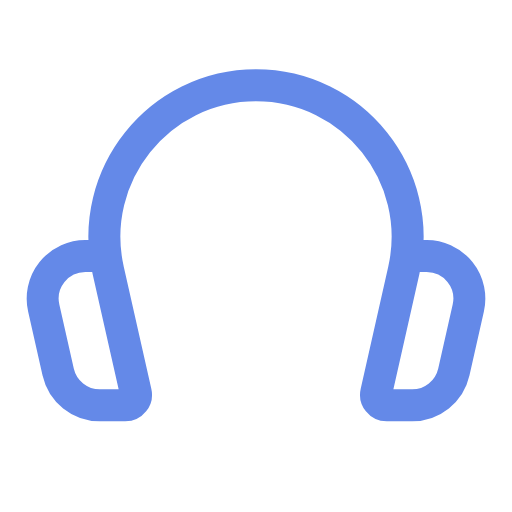
t = 0.00 s
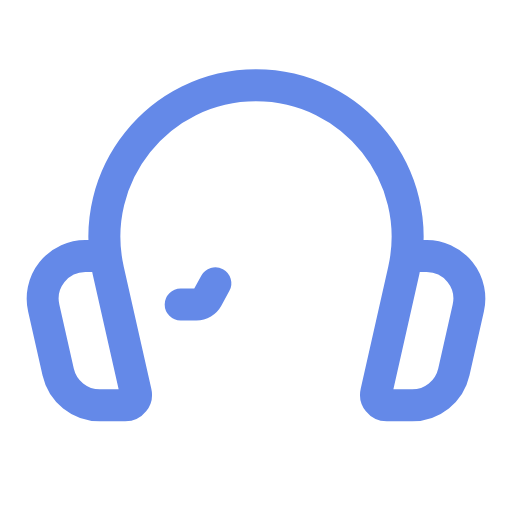
t = 0.53 s
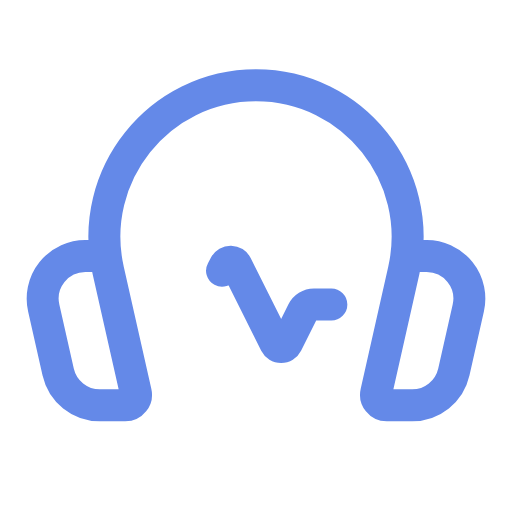
t = 0.98 s
t = 1.50 s: frame unchanged from t = 0.00 s, image omitted
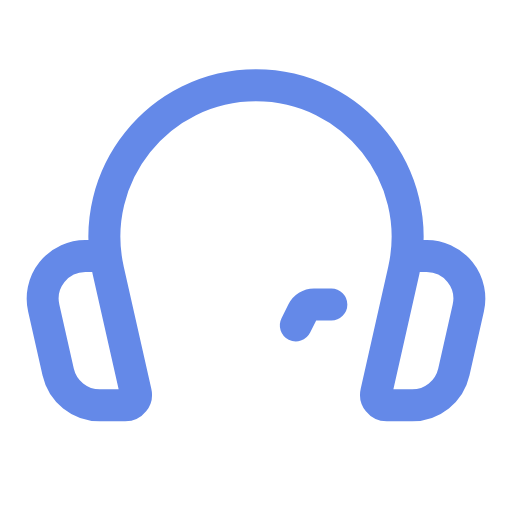
t = 2.03 s
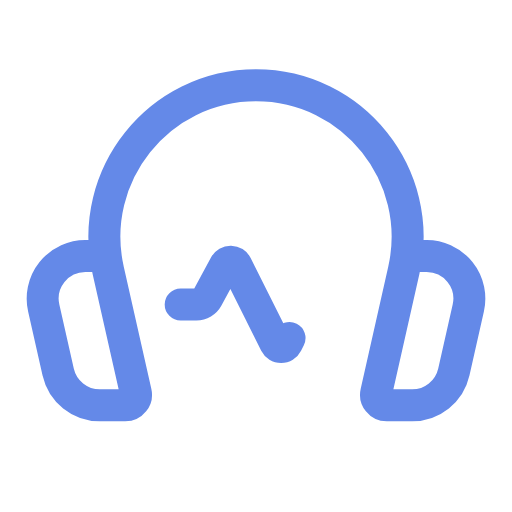
t = 2.48 s

The animated SVG that drew these frames (rendered in a browser with its animation timeline set to each time). Animation: 1 CSS @keyframes rule; one cycle of 3.00 s, repeats indefinitely.

<svg width="32" height="32" viewBox="0 0 32 32" fill="none" stroke-width="2" stroke-linecap="round" stroke-linejoin="round" xmlns="http://www.w3.org/2000/svg"><defs><path id="z" d="M20.709 19.035h-1.084a.783.783 0 00-.702.433l-1.001 2.003a.392.392 0 01-.701 0l-2.45-4.9a.392.392 0 00-.696-.011l-1.114 2.063a.787.787 0 01-.691.412h-.977"/></defs><use href="#z" stroke="#fff"/><use href="#z" style="animation:s 3s ease-in infinite" stroke="#6489e8" stroke-dasharray="15.57"/><path d="M6.559 16H5.335a2.667 2.667 0 00-2.602 3.253l.903 4a2.667 2.667 0 002.601 2.08h1.595a.667.667 0 00.65-.813L6.76 16.892C5.423 10.968 9.927 5.333 16 5.333v0c6.073 0 10.577 5.635 9.24 11.559l-1.72 7.628a.666.666 0 00.65.813h1.594a2.667 2.667 0 002.601-2.08l.903-4A2.667 2.667 0 0026.665 16h-1.224" stroke="#6489E8"/><style>@keyframes s{0%,10%,90%{stroke-dashoffset:-15.57}40%,60%{stroke-dashoffset:15.57}}</style></svg>